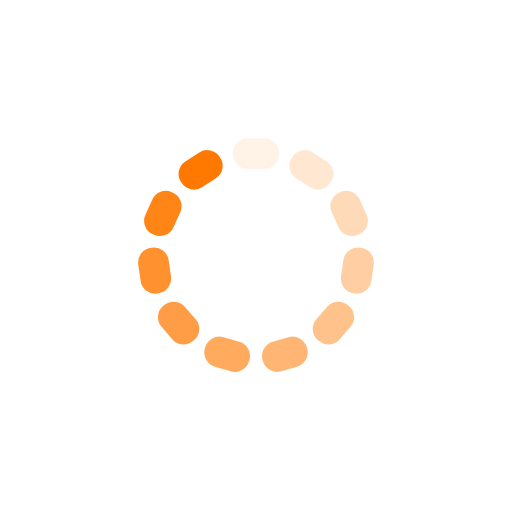
t = 0.00 s
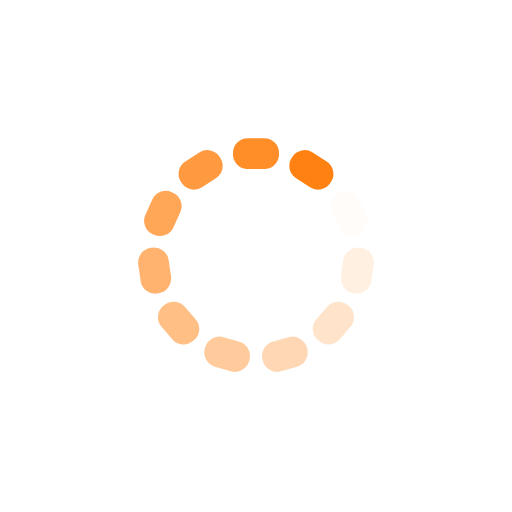
t = 0.25 s
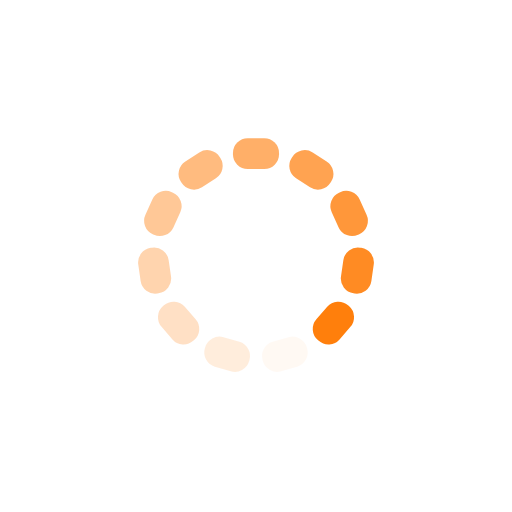
t = 0.50 s
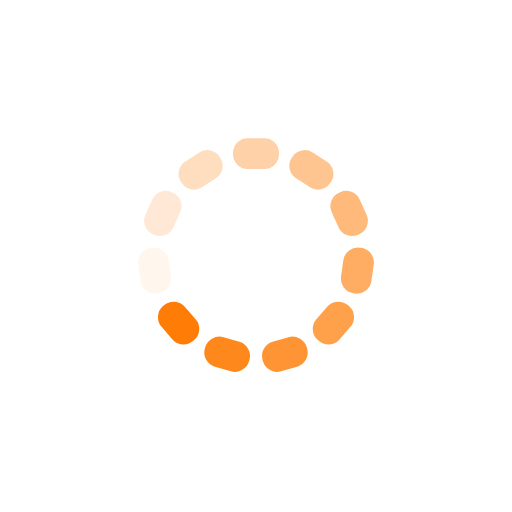
t = 0.75 s

The animated SVG that drew these frames (rendered in a browser with its animation timeline set to each time). Animation: 11 SMIL elements (animate=11); one cycle of 1.00 s, repeats indefinitely.

<?xml version="1.0" encoding="utf-8"?>
<svg xmlns="http://www.w3.org/2000/svg" xmlns:xlink="http://www.w3.org/1999/xlink" style="margin: auto; background: none; display: block; shape-rendering: auto;" width="184px" height="184px" viewBox="0 0 100 100" preserveAspectRatio="xMidYMid">
<g transform="rotate(0 50 50)">
  <rect x="45.5" y="27" rx="2.88" ry="2.88" width="9" height="6" fill="#ff7900">
    <animate attributeName="opacity" values="1;0" keyTimes="0;1" dur="1s" begin="-0.9090909090909091s" repeatCount="indefinite"></animate>
  </rect>
</g><g transform="rotate(32.72727272727273 50 50)">
  <rect x="45.5" y="27" rx="2.88" ry="2.88" width="9" height="6" fill="#ff7900">
    <animate attributeName="opacity" values="1;0" keyTimes="0;1" dur="1s" begin="-0.8181818181818182s" repeatCount="indefinite"></animate>
  </rect>
</g><g transform="rotate(65.45454545454545 50 50)">
  <rect x="45.5" y="27" rx="2.88" ry="2.88" width="9" height="6" fill="#ff7900">
    <animate attributeName="opacity" values="1;0" keyTimes="0;1" dur="1s" begin="-0.7272727272727273s" repeatCount="indefinite"></animate>
  </rect>
</g><g transform="rotate(98.18181818181819 50 50)">
  <rect x="45.5" y="27" rx="2.88" ry="2.88" width="9" height="6" fill="#ff7900">
    <animate attributeName="opacity" values="1;0" keyTimes="0;1" dur="1s" begin="-0.6363636363636364s" repeatCount="indefinite"></animate>
  </rect>
</g><g transform="rotate(130.9090909090909 50 50)">
  <rect x="45.5" y="27" rx="2.88" ry="2.88" width="9" height="6" fill="#ff7900">
    <animate attributeName="opacity" values="1;0" keyTimes="0;1" dur="1s" begin="-0.5454545454545454s" repeatCount="indefinite"></animate>
  </rect>
</g><g transform="rotate(163.63636363636363 50 50)">
  <rect x="45.5" y="27" rx="2.88" ry="2.88" width="9" height="6" fill="#ff7900">
    <animate attributeName="opacity" values="1;0" keyTimes="0;1" dur="1s" begin="-0.45454545454545453s" repeatCount="indefinite"></animate>
  </rect>
</g><g transform="rotate(196.36363636363637 50 50)">
  <rect x="45.5" y="27" rx="2.88" ry="2.88" width="9" height="6" fill="#ff7900">
    <animate attributeName="opacity" values="1;0" keyTimes="0;1" dur="1s" begin="-0.36363636363636365s" repeatCount="indefinite"></animate>
  </rect>
</g><g transform="rotate(229.0909090909091 50 50)">
  <rect x="45.5" y="27" rx="2.88" ry="2.88" width="9" height="6" fill="#ff7900">
    <animate attributeName="opacity" values="1;0" keyTimes="0;1" dur="1s" begin="-0.2727272727272727s" repeatCount="indefinite"></animate>
  </rect>
</g><g transform="rotate(261.8181818181818 50 50)">
  <rect x="45.5" y="27" rx="2.88" ry="2.88" width="9" height="6" fill="#ff7900">
    <animate attributeName="opacity" values="1;0" keyTimes="0;1" dur="1s" begin="-0.18181818181818182s" repeatCount="indefinite"></animate>
  </rect>
</g><g transform="rotate(294.54545454545456 50 50)">
  <rect x="45.5" y="27" rx="2.88" ry="2.88" width="9" height="6" fill="#ff7900">
    <animate attributeName="opacity" values="1;0" keyTimes="0;1" dur="1s" begin="-0.09090909090909091s" repeatCount="indefinite"></animate>
  </rect>
</g><g transform="rotate(327.27272727272725 50 50)">
  <rect x="45.5" y="27" rx="2.88" ry="2.88" width="9" height="6" fill="#ff7900">
    <animate attributeName="opacity" values="1;0" keyTimes="0;1" dur="1s" begin="0s" repeatCount="indefinite"></animate>
  </rect>
</g>
<!-- [ldio] generated by https://loading.io/ --></svg>
